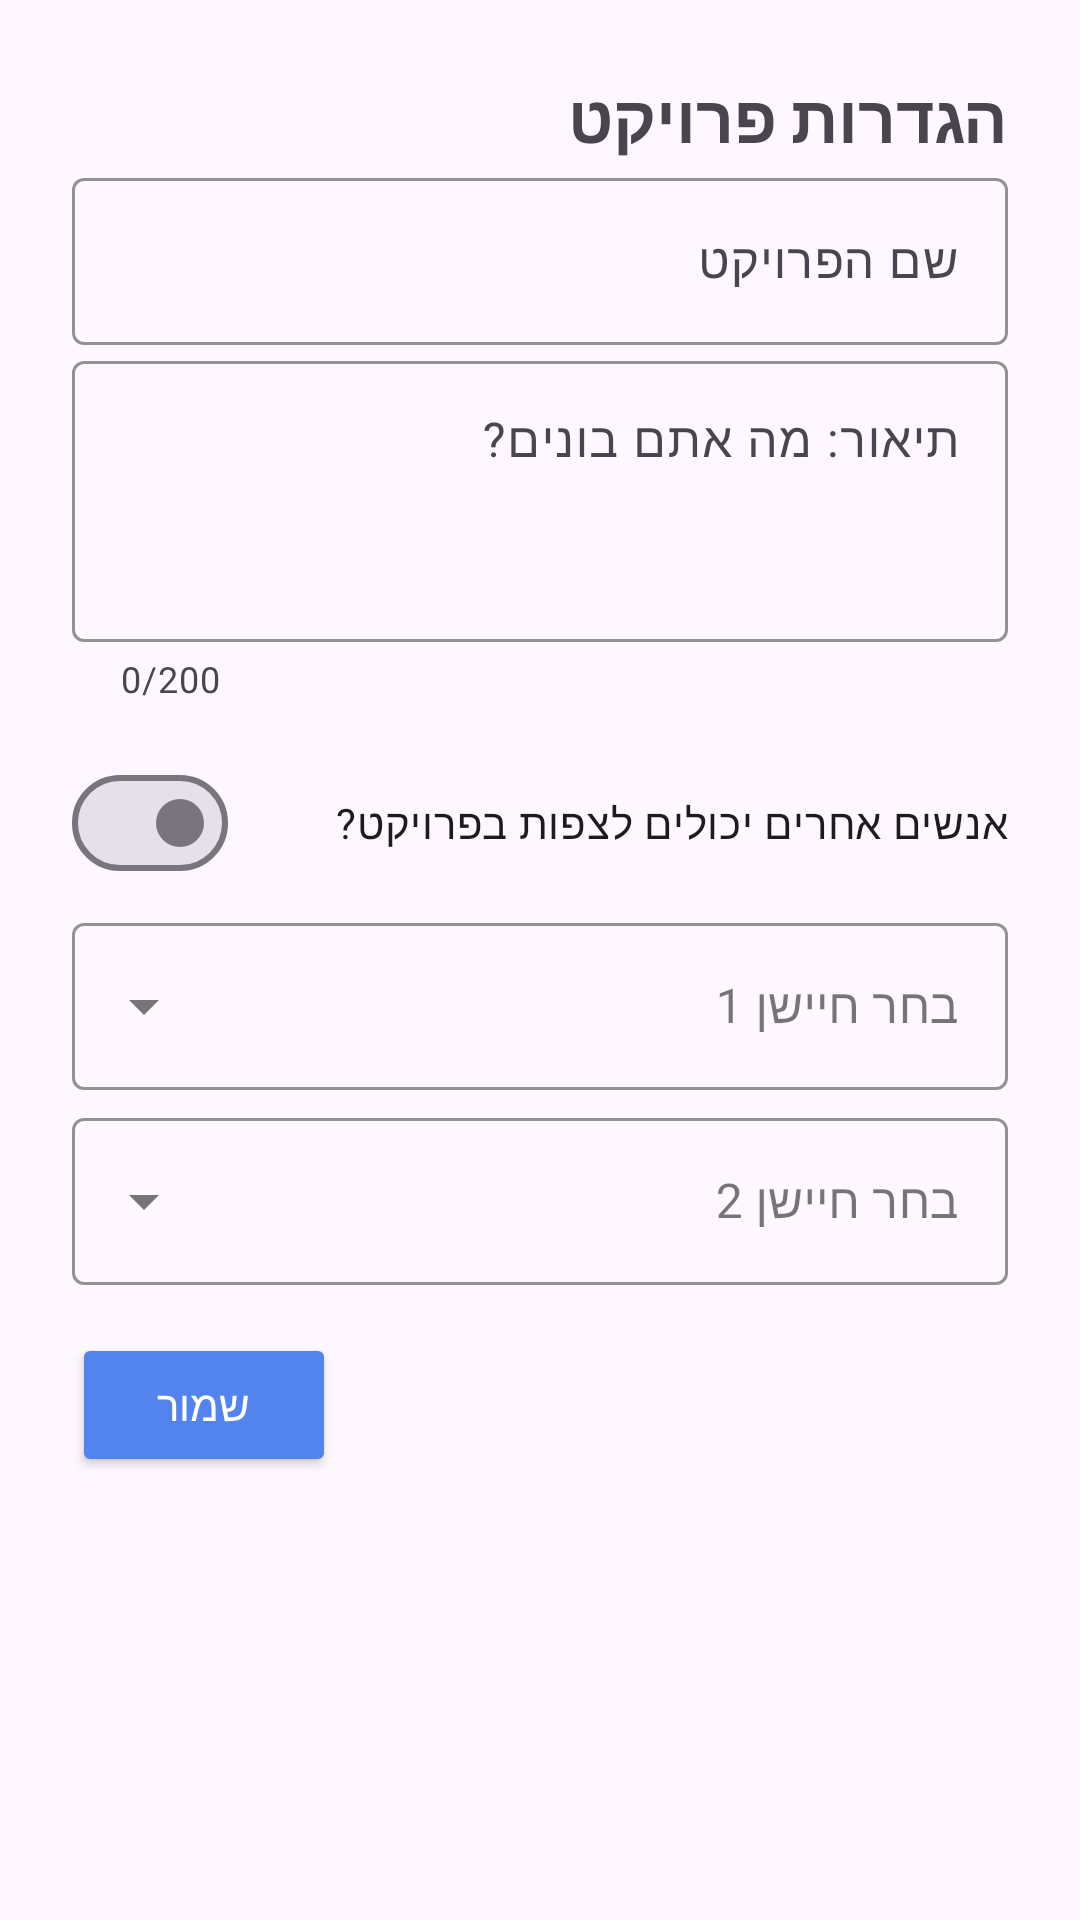

This screen was rendered from an Android layout file. Write that file and the resources it references.
<!-- AndroidManifest.xml: application theme Theme.Devbox -->
<!-- res/layout/dialog_project_settings.xml -->
<?xml version="1.0" encoding="utf-8"?>
<androidx.constraintlayout.widget.ConstraintLayout xmlns:android="http://schemas.android.com/apk/res/android"
    android:layout_width="match_parent"
    android:layout_height="match_parent"
    xmlns:app="http://schemas.android.com/apk/res-auto"
    android:orientation="vertical"
    android:padding="24dp"
    android:layoutDirection="rtl">

    <TextView
        android:id="@+id/tvTitle"
        android:layout_width="match_parent"
        android:layout_height="wrap_content"
        android:text="הגדרות פרויקט"
        android:textSize="22sp"
        android:textStyle="bold"
        android:gravity="start"
        android:layout_marginBottom="16dp"
        app:layout_constraintStart_toStartOf="parent"
        app:layout_constraintEnd_toEndOf="parent"/>

    <com.google.android.material.textfield.TextInputLayout
        android:id="@+id/etProjectName"
        android:layout_width="match_parent"
        android:layout_height="wrap_content"
        android:hint="שם הפרויקט"
        app:layout_constraintStart_toStartOf="parent"
        app:layout_constraintTop_toBottomOf="@id/tvTitle"
        app:boxStrokeColor="@color/blue_500">

        <com.google.android.material.textfield.TextInputEditText
            android:layout_width="match_parent"
            android:layout_height="wrap_content" />
    </com.google.android.material.textfield.TextInputLayout>

    <com.google.android.material.textfield.TextInputLayout
        android:id="@+id/etDescription"
        android:layout_width="match_parent"
        android:layout_height="wrap_content"
        android:hint="תיאור: מה אתם בונים?"
        app:counterEnabled="true"
        app:counterMaxLength="200"
        app:boxStrokeColor="@color/blue_500"
        app:layout_constraintStart_toStartOf="parent"
        app:layout_constraintTop_toBottomOf="@id/etProjectName">

        <com.google.android.material.textfield.TextInputEditText
            android:layout_width="match_parent"
            android:layout_height="wrap_content"
            android:gravity="top|start"
            android:inputType="textMultiLine"
            android:maxLength="200"
            android:maxLines="4"
            android:minLines="3" />
    </com.google.android.material.textfield.TextInputLayout>

    <com.google.android.material.materialswitch.MaterialSwitch
        android:id="@+id/swPublic"
        android:layout_width="match_parent"
        android:layout_height="wrap_content"
        android:layout_marginTop="16dp"
        android:text="אנשים אחרים יכולים לצפות בפרויקט?"
        android:checked="false"
        app:layout_constraintStart_toStartOf="parent"
        app:layout_constraintTop_toBottomOf="@id/etDescription" />
    <com.google.android.material.textfield.TextInputLayout
        android:id="@+id/dmSensor1"
        style="@style/Widget.MaterialComponents.TextInputLayout.OutlinedBox.ExposedDropdownMenu"
        android:layout_width="match_parent"
        android:layout_height="wrap_content"
        android:layout_marginTop="4dp"
        android:hint="בחר חיישן 1"
        app:boxStrokeColor="@color/green_500"
        app:hintTextColor="@color/green_500"
        app:layout_constraintStart_toStartOf="parent"
        app:layout_constraintTop_toBottomOf="@id/swPublic">

        <com.google.android.material.textfield.MaterialAutoCompleteTextView
            android:layout_width="match_parent"
            android:layout_height="wrap_content"
            android:inputType="none"
            app:simpleItems="@array/sensors"/>
    </com.google.android.material.textfield.TextInputLayout>

    <com.google.android.material.textfield.TextInputLayout
        android:id="@+id/dmSensor2"
        style="@style/Widget.MaterialComponents.TextInputLayout.OutlinedBox.ExposedDropdownMenu"
        android:layout_width="match_parent"
        android:layout_height="wrap_content"
        android:layout_marginTop="4dp"
        android:hint="בחר חיישן 2"
        app:boxStrokeColor="@color/green_500"
        app:hintTextColor="@color/green_500"
        app:layout_constraintStart_toStartOf="parent"
        app:layout_constraintTop_toBottomOf="@id/dmSensor1">

        <com.google.android.material.textfield.MaterialAutoCompleteTextView
            android:layout_width="match_parent"
            android:layout_height="wrap_content"
            android:inputType="none"
            app:simpleItems="@array/sensors"/>
    </com.google.android.material.textfield.TextInputLayout>

    <Button
        android:id="@+id/btnSaveProject"
        android:layout_width="wrap_content"
        android:layout_height="wrap_content"
        android:layout_marginTop="16dp"
        android:text="שמור"
        android:backgroundTint="@color/blue_500"
        android:textColor="@color/white_1000"
        app:layout_constraintEnd_toEndOf="parent"
        app:layout_constraintTop_toBottomOf="@id/dmSensor2"/>

</androidx.constraintlayout.widget.ConstraintLayout>
<!-- resources referenced by this layout -->
<resources>
  <string-array name="sensors">
          <item>חיישן מזג אוויר</item>
          <item>מנורה</item>
          <item>מנוע</item>
          <item>לחצן</item>
      </string-array>
  <color name="blue_500">#5383EC</color>
  <color name="green_500">#58A65C</color>
  <color name="white_1000">#FFFFFFFF</color>
  <style name="Theme.Devbox" parent="Base.Theme.Devbox" />
  <style name="Base.Theme.Devbox" parent="Theme.Material3.DayNight.NoActionBar">
          
          
      </style>
</resources>
